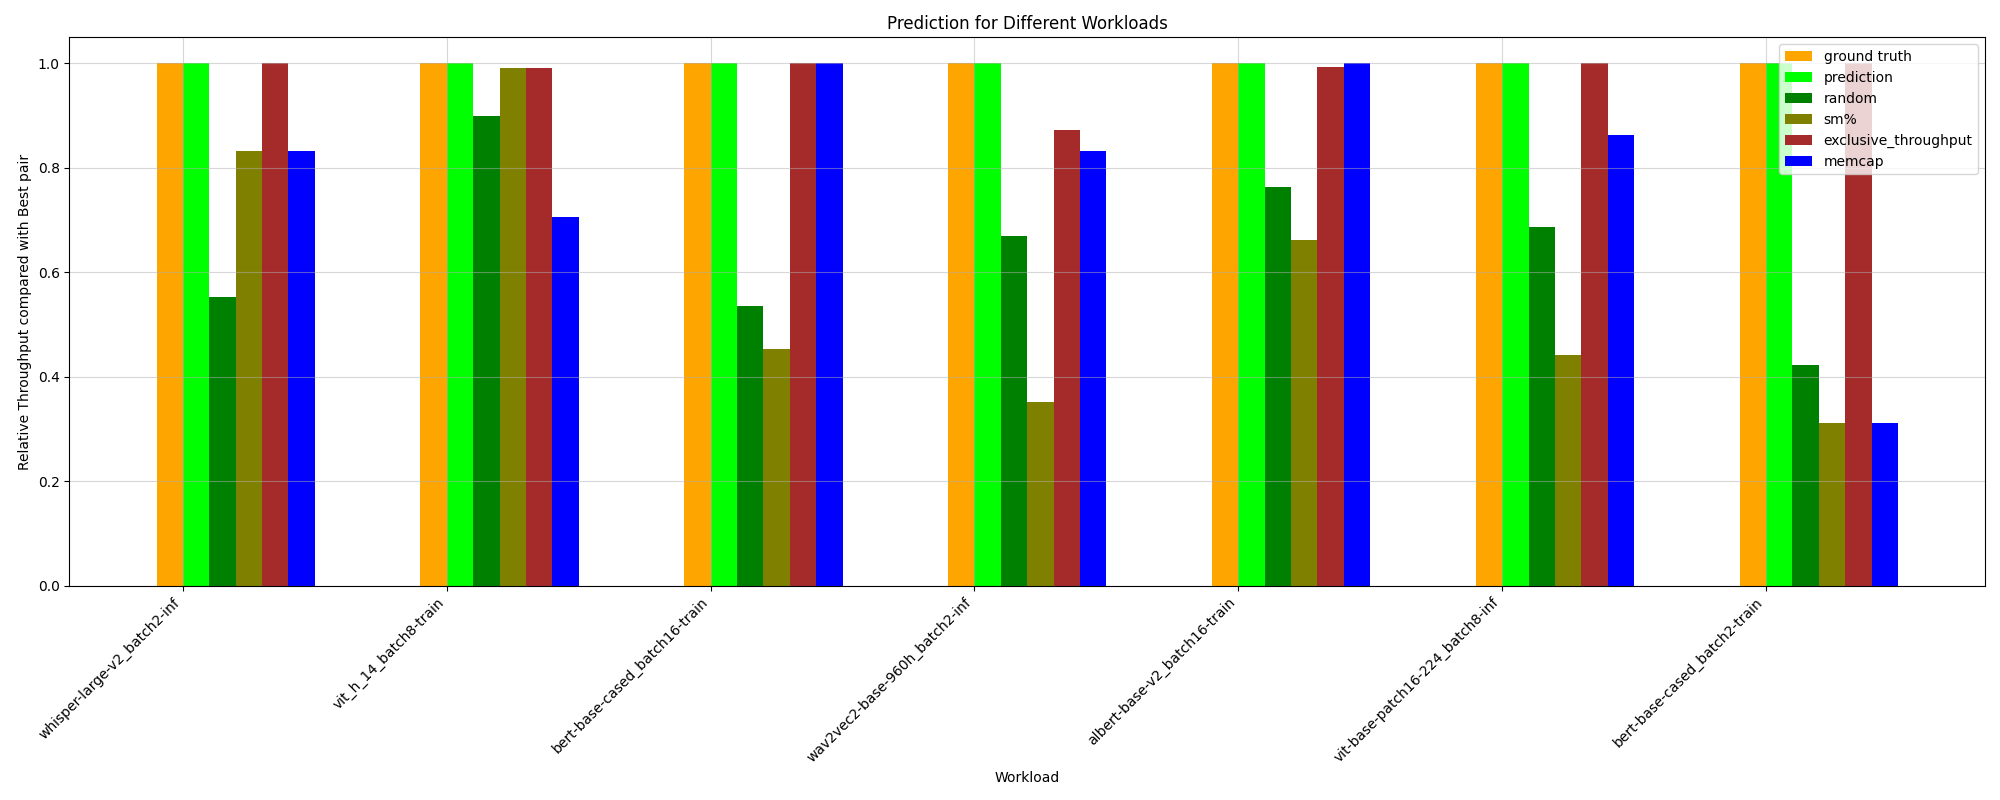

The file beside this chart, header and first rows:
HPworkload, ground truth, random, prediction, _Threads, _Compute (SM) Throughput, _DRAM Throughput, _Memory Throughput, _Registers, _Static Shared Memory, exclusive_throughput, sm%, mem%, memcap, ground truth value
whisper-large-v2_batch8-inf, 1.0, 0.4879, 0.3054, 0.3054, 0.1582, 0.1582, 0.1582, 0.3054, 0.3054, 1.0, 0.3054, 1.0, 0.3054, 25.91
vit-base-patch16-224_batch8-inf, 1.0, 0.6859, 1.0, 0.863, 1.0, 0.863, 0.863, 0.863, 0.863, 1.0, 0.4409, 0.863, 0.863, 161.7
albert-base-v2_batch2-train, 1.0, 0.562, 0.9191, 0.7116, 0.9191, 0.7116, 0.7116, 0.7116, 0.07611, 0.6937, 0.3345, 0.7116, 0.6937, 99.55
bert-base-cased_batch8-inf, 1.0, 0.8377, 1.0, 1.0, 0.8792, 1.0, 1.0, 1.0, 1.0, 0.8792, 0.6526, 1.0, 0.8828, 128.2
wav2vec2-base-960h_batch8-inf, 1.0, 0.5511, 1.0, 0.4556, 1.0, 1.0, 0.6622, 0.4556, 0.2147, 1.0, 0.4556, 1.0, 0.5409, 120.6
bert-base-cased_batch8-train, 1.0, 0.5496, 1.0, 0.402, 1.0, 1.0, 0.402, 0.402, 0.2469, 1.0, 1.0, 0.2469, 1.0, 87.77
bert-base-cased_batch16-inf, 1.0, 0.7957, 1.0, 0.969, 0.969, 0.969, 0.9214, 0.7785, 0.409, 1.0, 0.6964, 0.9214, 0.969, 112.7
vit_h_14_batch8-train, 1.0, 0.8994, 1.0, 0.7064, 1.0, 1.0, 0.7064, 0.7064, 1.0, 0.9919, 0.9919, 1.0, 0.7064, 21.67
vit-base-patch16-224_batch16-inf, 1.0, 0.821, 0.8773, 0.8773, 0.9266, 0.8773, 0.8773, 0.8773, 0.8773, 0.9266, 0.6225, 0.8773, 0.9266, 159.9
whisper-large-v2_batch16-inf, 1.0, 0.3372, 0.335, 0.335, 1.0, 0.335, 0.335, 0.335, 0.09825, 1.0, 1.0, 0.335, 0.335, 46.12
albert-base-v2_batch16-train, 1.0, 0.7634, 1.0, 1.0, 0.4529, 1.0, 1.0, 1.0, 1.0, 0.9939, 0.6615, 1.0, 1.0, 52.58
wav2vec2-base-960h_batch2-inf, 1.0, 0.6694, 1.0, 0.4163, 0.8718, 0.8331, 0.5446, 0.4163, 1.0, 0.8718, 0.3509, 0.5446, 0.8331, 119.1
albert-base-v2_batch8-train, 1.0, 0.7881, 0.9739, 0.7518, 0.5861, 0.5861, 0.5861, 0.7518, 0.6285, 1.0, 0.7518, 0.5861, 0.9739, 34.19
vit-base-patch16-224_batch2-inf, 1.0, 0.7089, 0.9949, 0.8576, 0.9949, 0.8576, 0.8576, 0.8576, 0.1101, 0.914, 0.3748, 0.8576, 0.9148, 140.3
bert-base-cased_batch16-train, 1.0, 0.5357, 1.0, 0.3068, 1.0, 0.3068, 0.3068, 0.4512, 0.3068, 1.0, 0.4536, 0.3068, 1.0, 78.51
bert-base-cased_batch2-inf, 1.0, 0.7547, 0.704, 0.8661, 0.7372, 0.8661, 0.8661, 0.8661, 0.8661, 0.7372, 0.7372, 0.8661, 0.704, 148.2
bert-base-cased_batch2-train, 1.0, 0.4232, 1.0, 1.0, 1.0, 1.0, 0.5476, 1.0, 0.08735, 1.0, 0.312, 0.5476, 0.312, 90.58
vit_h_14_batch2-train, 1.0, 0.5815, 0.8521, 0.8521, 0.8521, 0.8521, 0.8521, 0.8521, 0.8521, 1.0, 0.09127, 0.8521, 1.0, 83.69
whisper-large-v2_batch2-inf, 1.0, 0.5528, 1.0, 0.1563, 0.1563, 0.1563, 0.1563, 0.1563, 0.1701, 1.0, 0.832, 0.1563, 0.832, 24.09
